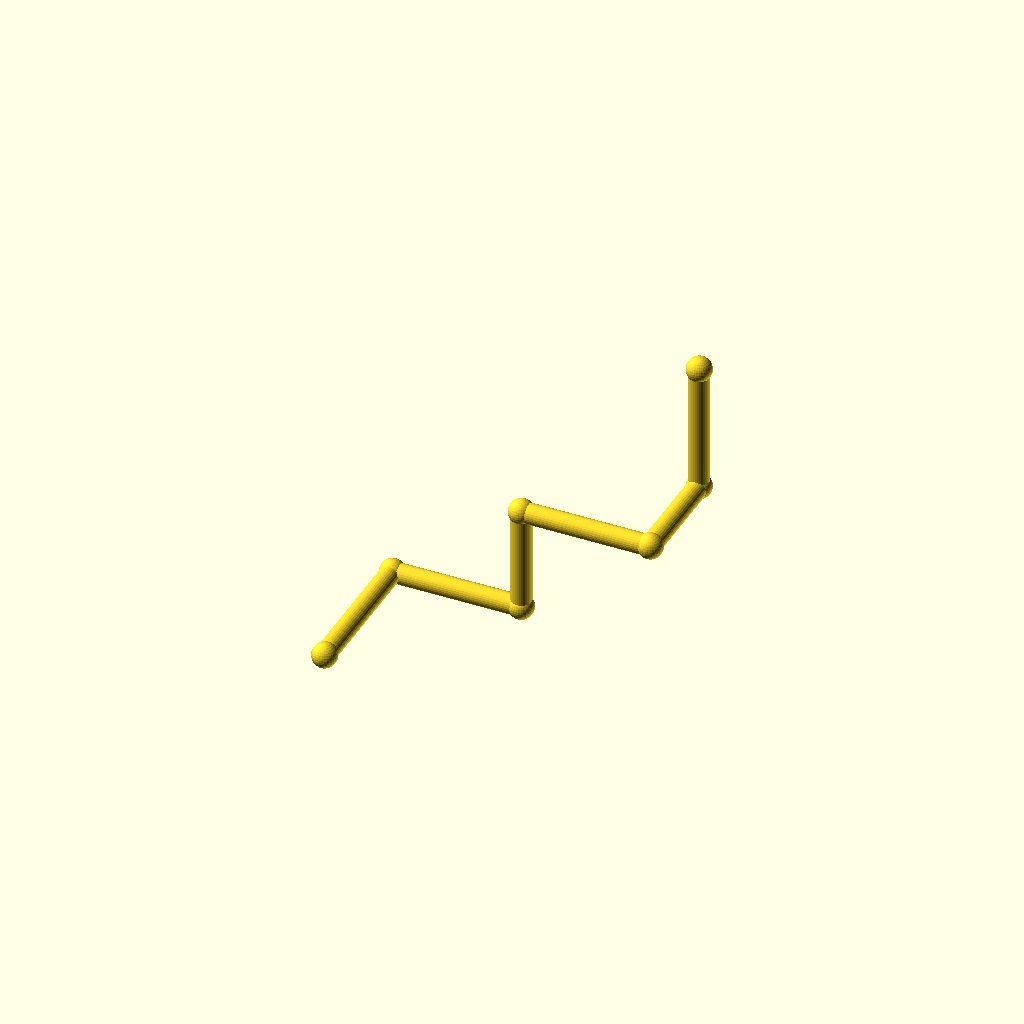
Cell 1: the model at its default parameters.
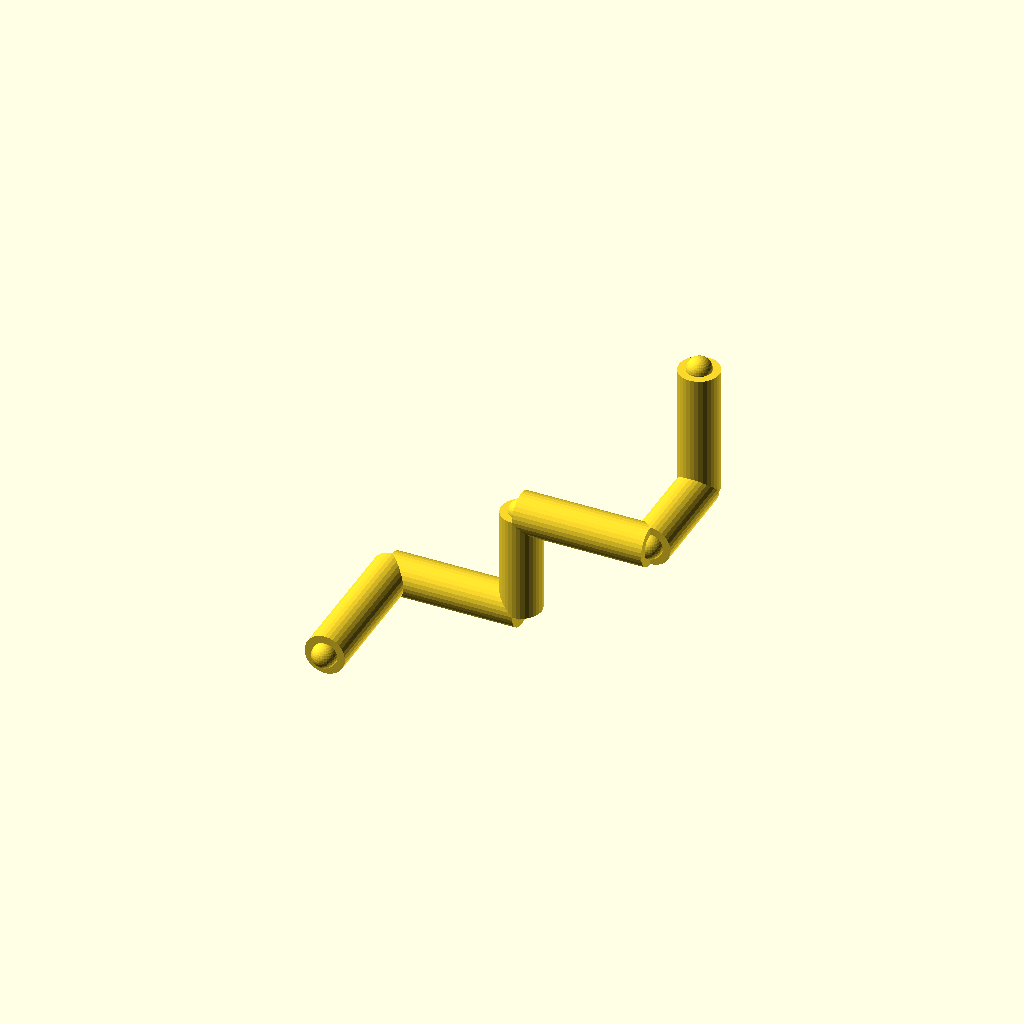
Cell 2 — pipe_r set to 5, the other parameters unchanged.
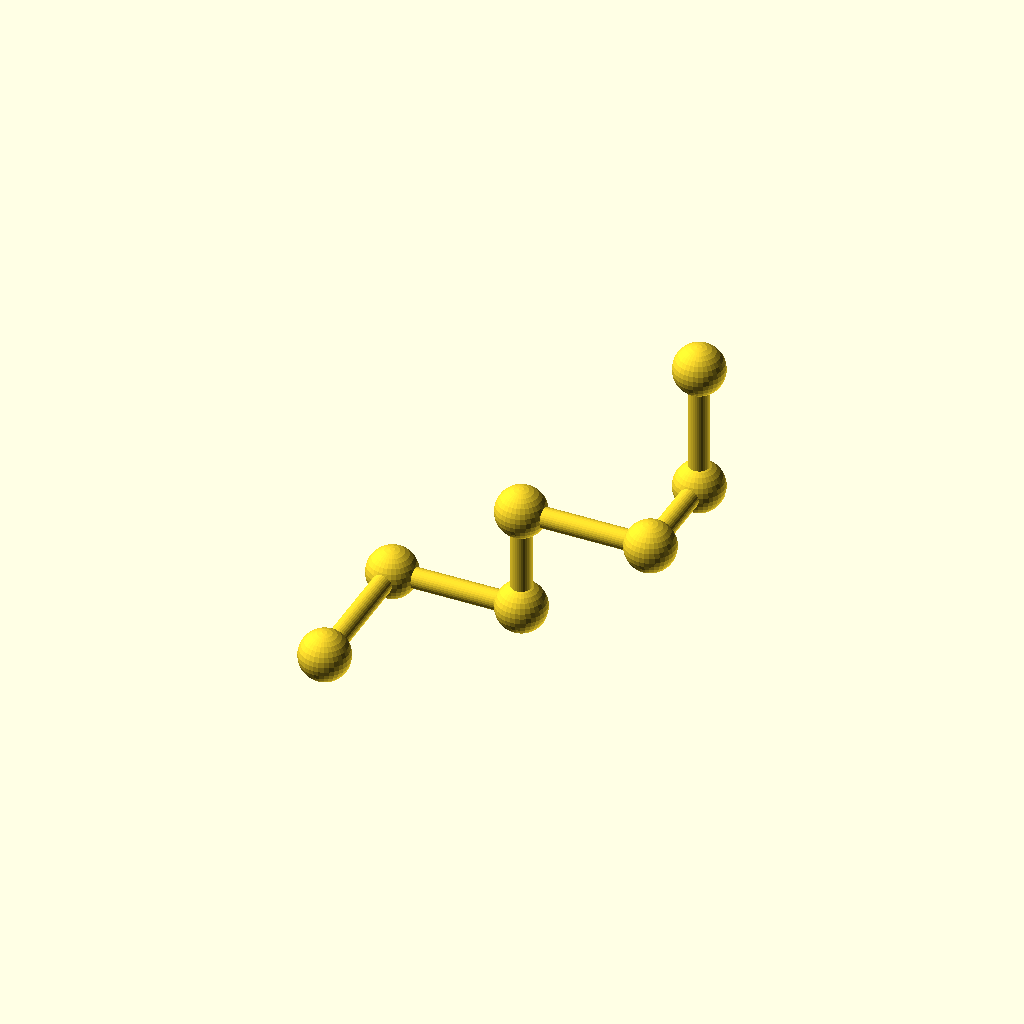
Cell 3 — collar_r set to 6.2, the other parameters unchanged.
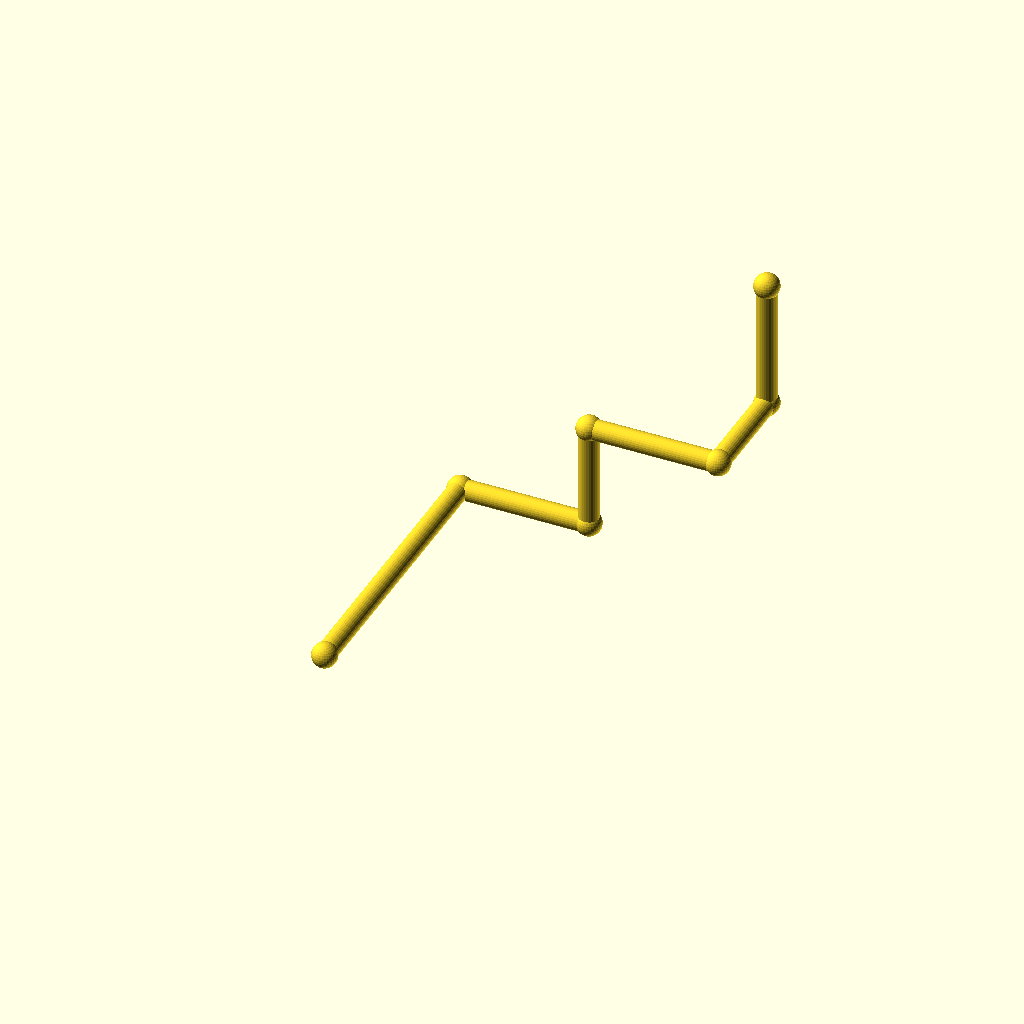
Cell 4 — leg_1 set to 72, the other parameters unchanged.
One fixed orthographic camera (rotation 55°, 0°, 25°; colour scheme Cornfield) for every cell.
OpenSCAD source file optional_data/data/wire2/piperoutes/scene_0105.scad:
$fn = 32;

// ----------------------------------------------------------------------
// Pipe route
// ----------------------------------------------------------------------

// --- parameters (mm) ---
pipe_r = 2.5;             // pipe radius
collar_r = 3.1;           // joint collar radius
turn_90 = 90;             // right-angle elbow, degrees
turn_45 = 45;             // diagonal elbow angle, degrees
leg_1 = 36;               // length of pipe segment 1
leg_2 = 32;               // length of pipe segment 2
leg_3 = 26;               // length of pipe segment 3
leg_4 = 32;               // length of pipe segment 4
leg_5 = 26;               // length of pipe segment 5
leg_6 = 32;               // length of pipe segment 6
segments = 6;             // number of straight pipe segments

bbox_x = (leg_2 + leg_4) - (0) + 2 * collar_r;  // overall X, joints included
bbox_y = (leg_1 + leg_5) - (0) + 2 * collar_r;  // overall Y, joints included
bbox_z = (leg_3 + leg_6) - (0) + 2 * collar_r;  // overall Z, joints included
pipe_d = 2 * pipe_r;  // pipe outer diameter
collar_d = 2 * collar_r;  // collar diameter
p0 = [0, 0, 0];
p1 = p0 + [0, 1, 0] * leg_1;
p2 = p1 + [1, 0, 0] * leg_2;
p3 = p2 + [0, 0, 1] * leg_3;
p4 = p3 + [1, 0, 0] * leg_4;
p5 = p4 + [0, 1, 0] * leg_5;
p6 = p5 + [0, 0, 1] * leg_6;
nodes = [p0, p1, p2, p3, p4, p5, p6];

module member(a, b, r) {
  /* round stock from joint a to joint b, ends buried in the joint balls */
  d = b - a;
  length = norm(d);
  translate(a) rotate([0, acos(d[2] / length), atan2(d[1], d[0])])
    cylinder(h = length, r = r);
}

module joint(p, r) {
  /* ball at the joint centre, fatter than every member meeting there */
  translate(p) sphere(r = r);
}

/* members - each call is one graph edge */
member(nodes[0], nodes[1], pipe_r);
member(nodes[1], nodes[2], pipe_r);
member(nodes[2], nodes[3], pipe_r);
member(nodes[3], nodes[4], pipe_r);
member(nodes[4], nodes[5], pipe_r);
member(nodes[5], nodes[6], pipe_r);

/* joint balls */
for (p = nodes) joint(p, collar_r);
Parameter table extracted from the source (name, type, default, range or options):
pipe_r: number, default 2.5
collar_r: number, default 3.1
turn_90: number, default 90
turn_45: number, default 45
leg_1: number, default 36
leg_2: number, default 32
leg_3: number, default 26
leg_4: number, default 32
leg_5: number, default 26
leg_6: number, default 32
segments: number, default 6
p0: vector, default [0, 0, 0]
